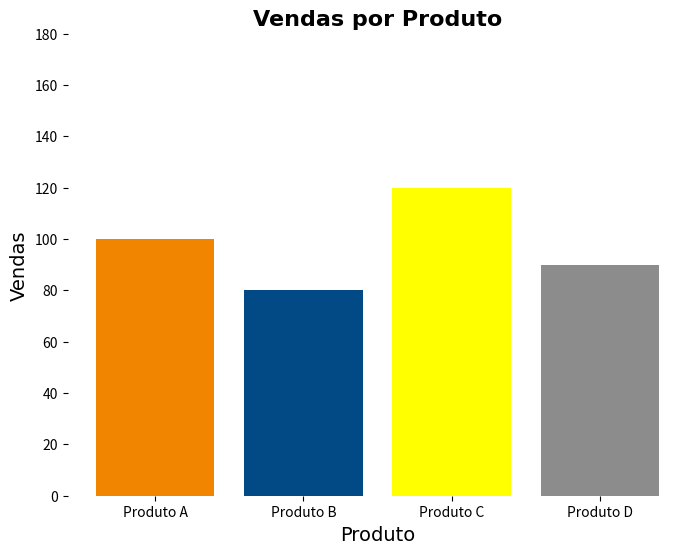

Recreate this plot in Python.
# Importar as bibliotecas necessárias
import pandas as pd
import matplotlib.pyplot as plt

# Criar um DataFrame de exemplo
dados = {'Produto': ['Produto A', 'Produto B', 'Produto C', 'Produto D'],
         'Vendas': [100, 80, 120, 90]}

df = pd.DataFrame(dados)

# Exibir o DataFrame
print(df)

# Definir cores personalizadas para as barras
cores = ['#F28500', '#024A86', '#FFFF00', '#8c8c8c']

# Criar o gráfico de barras com cores personalizadas
plt.figure(figsize=(8, 6))
plt.bar(df['Produto'], df['Vendas'], color=cores)
plt.xlabel('Produto', fontdict={'family': 'DejaVu Sans', 'size': 14})
plt.ylabel('Vendas', fontdict={'family': 'DejaVu Sans', 'size': 14})
plt.title('Vendas por Produto', fontdict={'family': 'DejaVu Sans', 'size': 16, 'weight': 'bold'})

# Aumentar a linha do eixo
plt.ylim(0, 180)

# Tirar borda preta
plt.box(False)

# Adicionar os números acima da

# Exibir o gráfico
plt.show()


